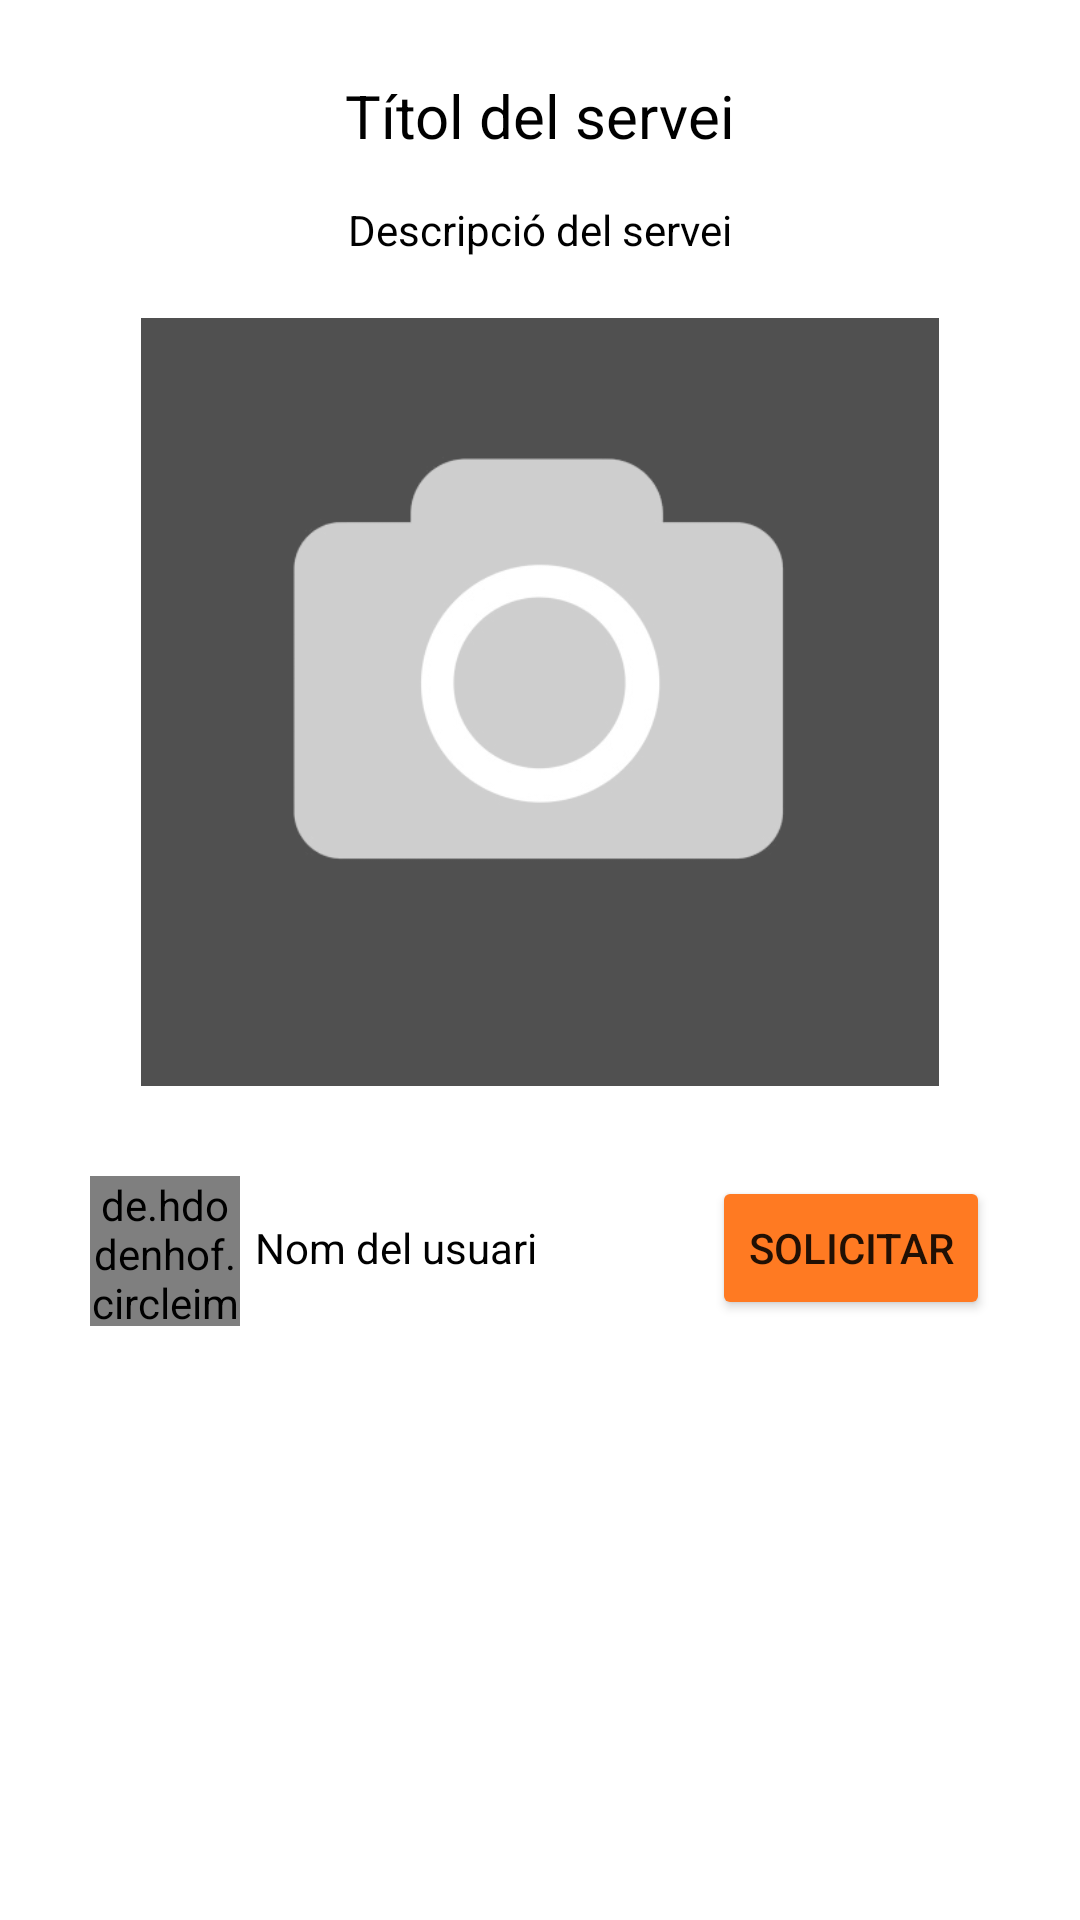

Write the Android layout XML for this screen, with the resource values it uses.
<!-- AndroidManifest.xml: application theme Theme.MyApplication -->
<!-- res/layout/servicios_view.xml -->
<?xml version="1.0" encoding="utf-8"?>
<LinearLayout xmlns:android="http://schemas.android.com/apk/res/android"
    android:orientation="vertical" android:layout_width="match_parent"
    android:layout_height="wrap_content"
    android:padding="30sp"
    android:background="@color/white"
    >


    <LinearLayout
        android:layout_width="match_parent"
        android:layout_height="wrap_content"
        android:orientation="horizontal"
        android:gravity="center">

        <TextView
            android:id="@+id/servicio"
            android:layout_width="wrap_content"
            android:layout_height="wrap_content"
            android:text="Títol del servei"
            android:textColor="@color/black"
            android:textSize="20sp"
            android:layout_marginBottom="10sp"
           ></TextView>

    </LinearLayout>
    <LinearLayout
        android:layout_width="match_parent"
        android:layout_height="wrap_content"
        >

        <TextView
            android:id="@+id/desc"
            android:layout_width="match_parent"
            android:layout_height="wrap_content"
            android:layout_marginBottom="20sp"
            android:text="Descripció del servei"
            android:textColor="@color/black"
            android:gravity="center"></TextView>
    </LinearLayout>

    <LinearLayout
        android:layout_width="wrap_content"
        android:layout_height="wrap_content"
        android:layout_gravity="center"
        >

        <ImageView
            android:id="@+id/imgServ"
            android:layout_width="273dp"
            android:layout_height="266dp"
            android:layout_gravity="center"
            android:layout_marginBottom="20sp"
            android:src="@drawable/fotoservei"></ImageView>
    </LinearLayout>
    <LinearLayout
        android:layout_width="match_parent"
        android:layout_height="wrap_content"
        android:layout_marginBottom="20sp">
        <de.hdodenhof.circleimageview.CircleImageView
            android:id="@+id/imgPerfilServ"
            android:layout_width="50sp"
            android:layout_height="50sp"
            android:src="@mipmap/ic_launcher_round"
            android:layout_marginRight="5sp">
        </de.hdodenhof.circleimageview.CircleImageView>
        <TextView
            android:id="@+id/nombre"
            android:layout_width="wrap_content"
            android:layout_height="wrap_content"
            android:text="Nom del usuari"
            android:textColor="@color/black"
            android:layout_weight="1">

        </TextView>

        <Button
            android:id="@+id/btnSolicitar"
            android:layout_width="wrap_content"
            android:layout_height="wrap_content"
            android:text="Solicitar"
            android:backgroundTint="#FF7A22"
            >
        </Button>


    </LinearLayout>
</LinearLayout>
<!-- resources referenced by this layout -->
<resources>
  <color name="black">#FF000000</color>
  <color name="white">#FFFFFFFF</color>
  <!-- drawable fotoservei: png bitmap (drawable, 15325 bytes) -->
  <style name="Theme.MyApplication" parent="Theme.MaterialComponents.DayNight.DarkActionBar">
          
          <item name="colorPrimary">@color/purple_500</item>
          <item name="colorPrimaryVariant">@color/purple_700</item>
          <item name="colorOnPrimary">@color/white</item>
          
          <item name="colorSecondary">@color/teal_200</item>
          <item name="colorSecondaryVariant">@color/teal_700</item>
          <item name="colorOnSecondary">@color/black</item>
          
          <item name="android:statusBarColor" tools:targetApi="l">?attr/colorPrimaryVariant</item>
          
      </style>
  <color name="purple_500">#FF6200EE</color>
  <color name="purple_700">#FF3700B3</color>
  <color name="teal_200">#FF03DAC5</color>
  <color name="teal_700">#FF018786</color>
</resources>
